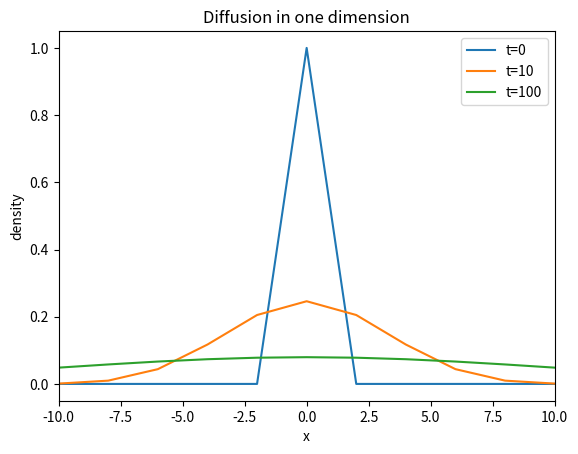

The script that saved this image:
import numpy as np
import matplotlib.pyplot as plt
from copy import deepcopy
def density(t_end):
    x = list(np.linspace(-50,50,101))
    d = list(np.zeros(50)) + list(np.ones(1)) + list(np.zeros(50))
    d1 = deepcopy(d)
    for i in range(t_end):
        for j in range(101):
            if j==0 or j==100:
                pass
            else:
                d[j] = 0.5* (d1[j+1] + d1[j-1])
        d1 = deepcopy(d)
    for i in range(101):
        if i==0 or i==100:
            pass
        else:
            if d[i]==0:
                d[i] = 0.5*(d1[i+1] + d1[i-1])
    return x, d
x1, d1 = density(0)[0], density(0)[1]
x2, d2 = density(10)[0], density(10)[1]
x3, d3 = density(100)[0], density(100)[1]
plt.plot(x1,d1,label='t=0')
plt.plot(x2,d2,label='t=10')
plt.plot(x3,d3,label='t=100')
plt.xlabel('x')
plt.ylabel('density')
plt.title('Diffusion in one dimension')
plt.xlim(-10,10)
plt.legend()
plt.show()